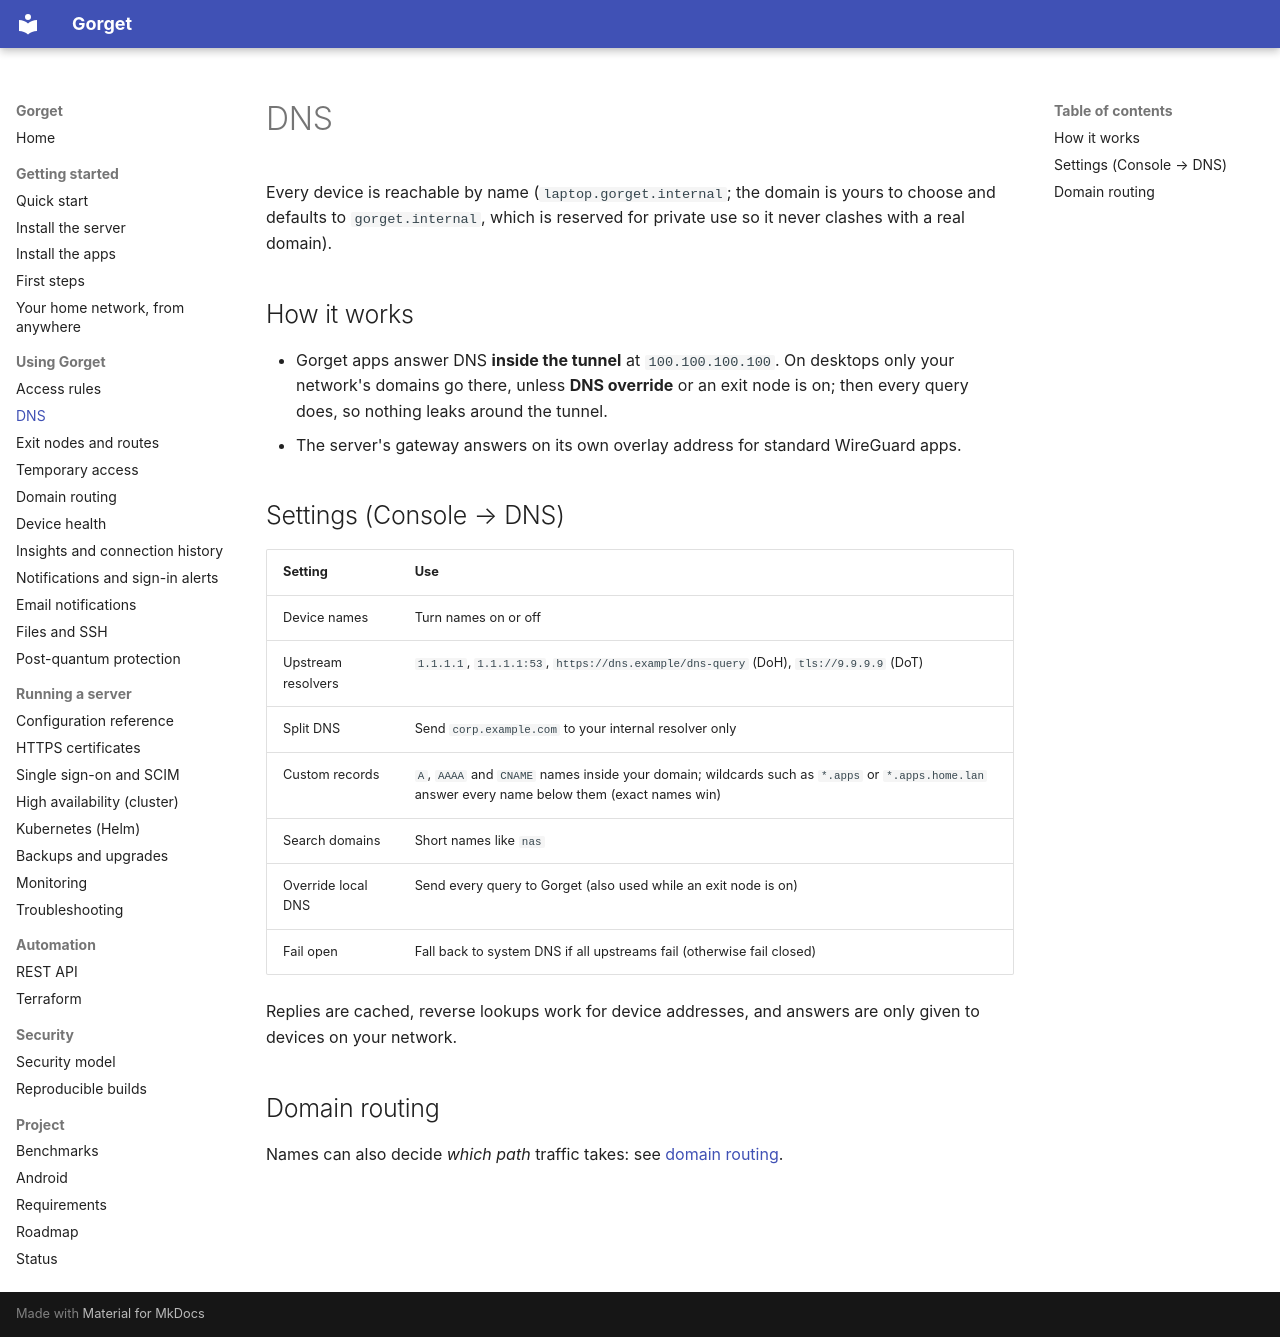

repository: anand34577/gorget · page: guide/dns/index.html · generator: mkdocs

# DNS

Every device is reachable by name (`laptop.gorget.internal`; the domain is yours to choose and defaults to `gorget.internal`, which is reserved for private use so it never clashes with a real domain).

## How it works

- Gorget apps answer DNS **inside the tunnel** at `100.100.100.100`. On desktops only your network's domains go there, unless **DNS override** or an exit node is on; then every query does, so nothing leaks around the tunnel.
- The server's gateway answers on its own overlay address for standard WireGuard apps.

## Settings (Console → DNS)

| Setting | Use |
|---|---|
| Device names | Turn names on or off |
| Upstream resolvers | `1.1.1.1`, `1.1.1.1:53`, `https://dns.example/dns-query` (DoH), `tls://9.9.9.9` (DoT) |
| Split DNS | Send `corp.example.com` to your internal resolver only |
| Custom records | `A`, `AAAA` and `CNAME` names inside your domain; wildcards such as `*.apps` or `*.apps.home.lan` answer every name below them (exact names win) |
| Search domains | Short names like `nas` |
| Override local DNS | Send every query to Gorget (also used while an exit node is on) |
| Fail open | Fall back to system DNS if all upstreams fail (otherwise fail closed) |

Replies are cached, reverse lookups work for device addresses, and answers are only given to devices on your network.

## Domain routing

Names can also decide *which path* traffic takes: see [domain routing](domain-routing.md).
